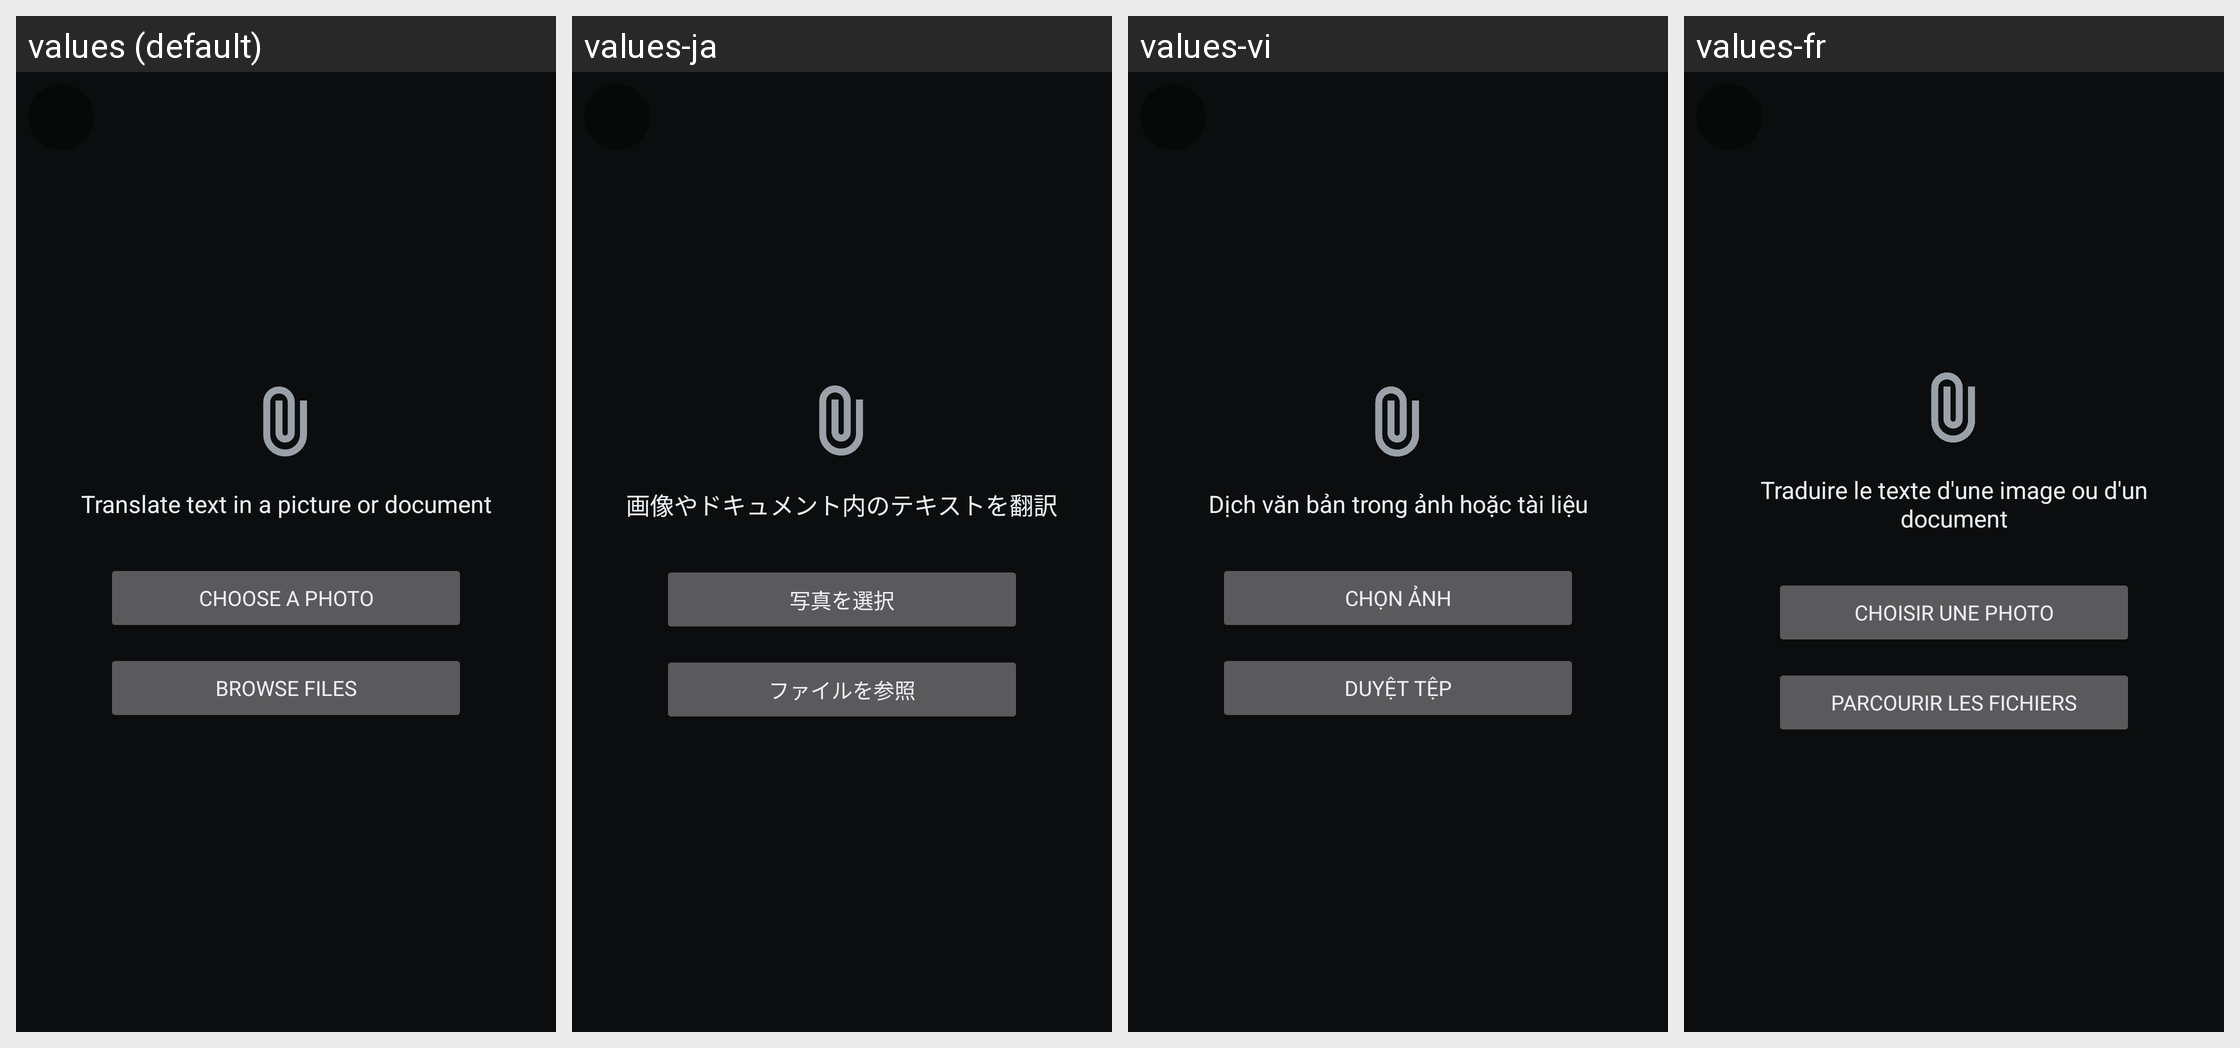

This grid shows one Android layout under several languages. Give, for every string resource on the screen, its name, the default text and each shown locale's text.
Android screen res/layout/activity_image_import.xml rendered under 4 locales, left to right: values (default), values-ja, values-vi, values-fr. Device: Nexus 5 (rendered at 1080×1920; each locale shown at half size, 540×960, under a caption strip naming it); theme Theme.PlayTranslate.
Other locales in the repository, not shown: values-ar, values-de, values-es, values-ko, values-pt-rBR, values-ru, values-th, values-tr, values-zh-rCN, values-zh-rHK.
Strings drawn on this screen, with the default value and each locale's value (text and hints the layout hard-codes, and strings that could not be matched under every locale, appear in the picture but are not listed):

image_import_landing_title
  values: Translate text in a picture or document
  values-ja: 画像やドキュメント内のテキストを翻訳
  values-vi: Dịch văn bản trong ảnh hoặc tài liệu
  values-fr: Traduire le texte d'une image ou d'un document

image_import_pick_photos
  values: Choose a photo
  values-ja: 写真を選択
  values-vi: Chọn ảnh
  values-fr: Choisir une photo

image_import_pick_files
  values: Browse files
  values-ja: ファイルを参照
  values-vi: Duyệt tệp
  values-fr: Parcourir les fichiers
